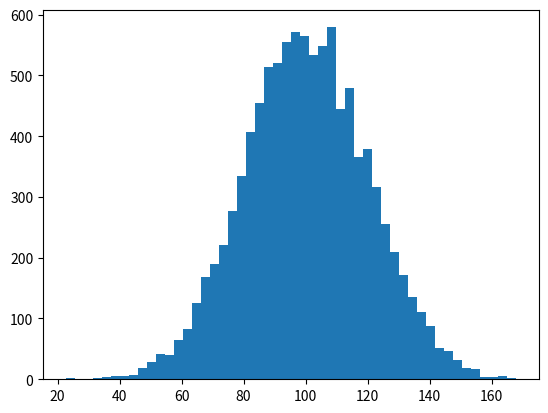

Write the Python code that produced this figure.
%matplotlib inline
import numpy as np
import matplotlib.pyplot as plt

incomes = np.random.normal(100.0, 20.0, 10000)

plt.hist(incomes, 50)
plt.show()



